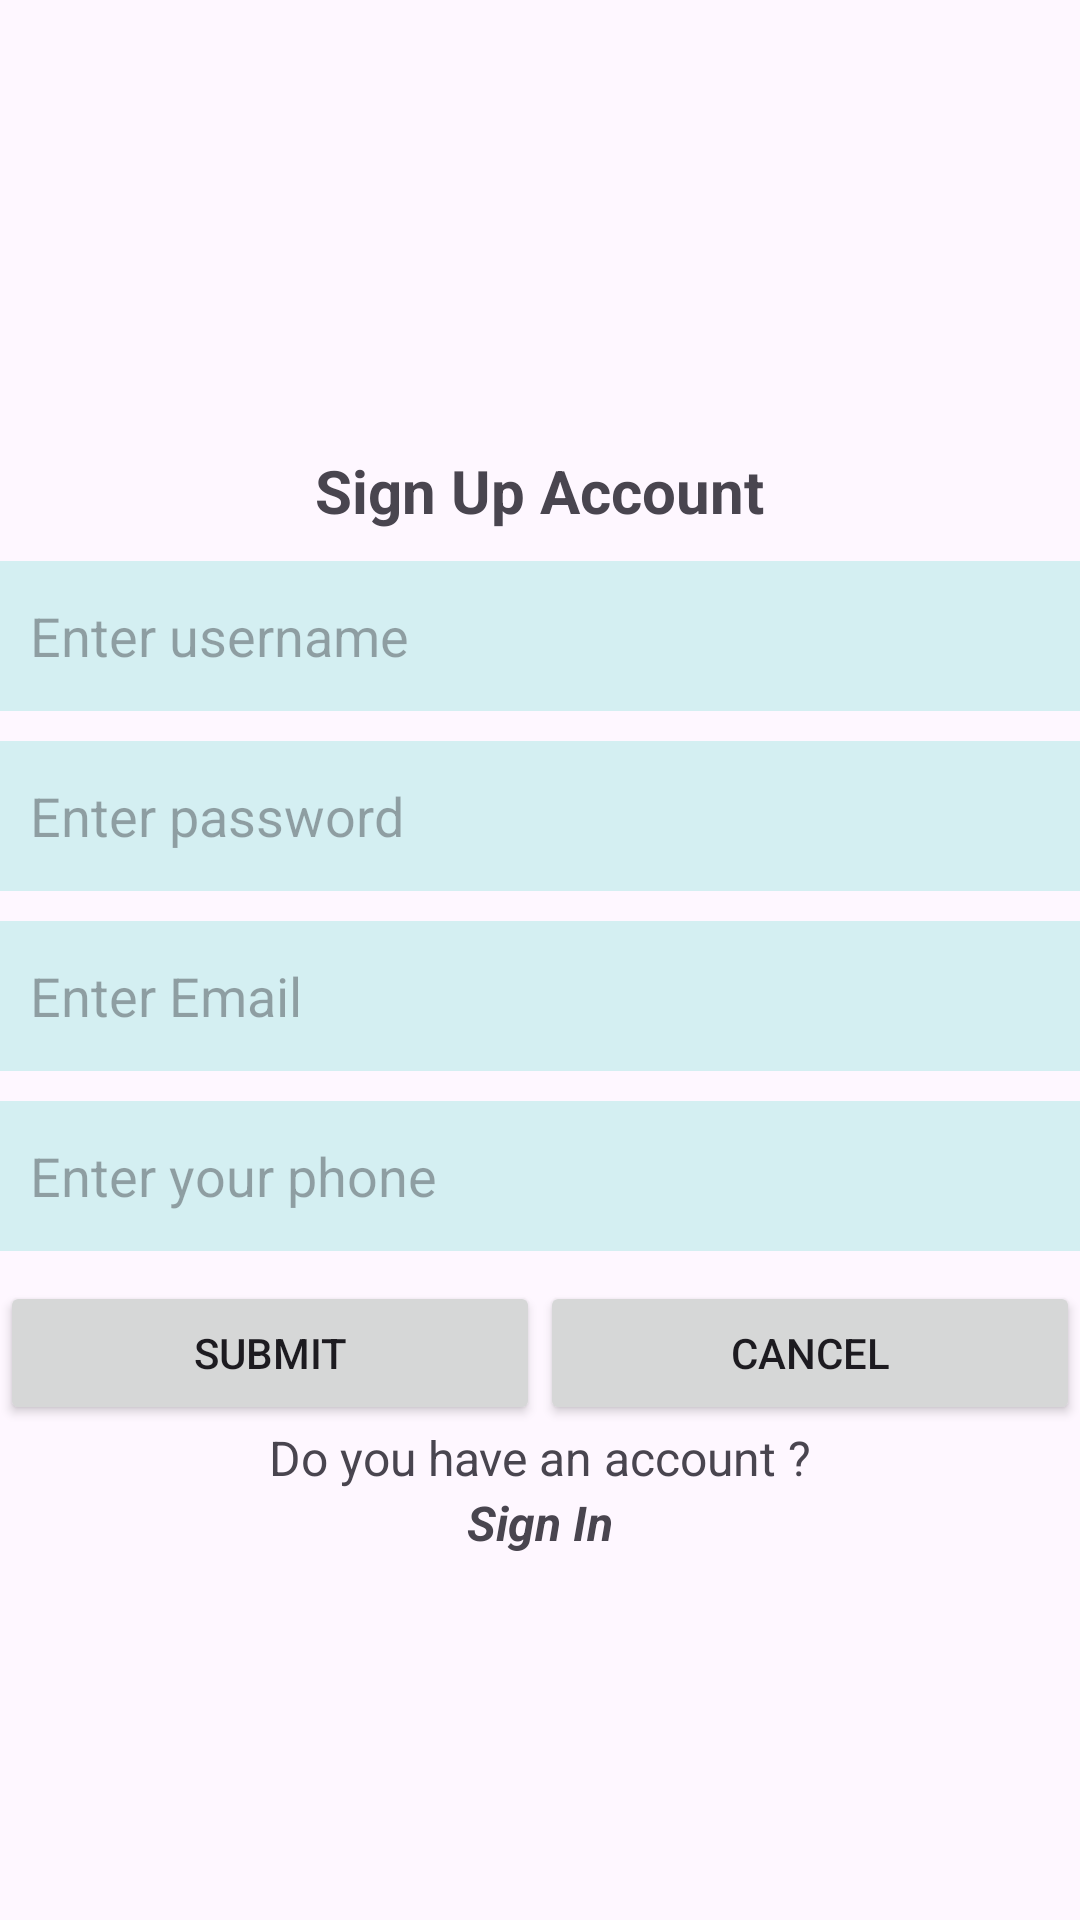

The Android layout XML behind this screen, and the referenced resources:
<!-- AndroidManifest.xml: application theme Theme.CampusExpenseManagerApp -->
<!-- res/layout/activity_sign_up.xml -->
<?xml version="1.0" encoding="utf-8"?>
<LinearLayout xmlns:android="http://schemas.android.com/apk/res/android"
    android:orientation="vertical"
    android:layout_width="match_parent"
    android:layout_height="match_parent">


    <ImageView
        android:layout_width="150dp"
        android:layout_height="150dp"
        android:contentDescription="Logo"
        android:src="@drawable/logo_btec"
        android:layout_gravity="center_horizontal"/>
    <TextView
        android:layout_width="wrap_content"
        android:layout_height="wrap_content"
        android:text="Sign Up Account"
        android:textSize="20sp"
        android:textStyle="bold"
        android:layout_gravity="center"/>
    <EditText
        android:layout_width="match_parent"
        android:layout_height="50dp"
        android:autofillHints="false"
        android:background="#D4EFF2"
        android:layout_marginTop="10dp"
        android:hint="Enter username"
        android:paddingStart="10dp"
        android:inputType="text"
        android:id="@+id/edtUsername"/>
    <EditText
        android:layout_width="match_parent"
        android:layout_height="50dp"
        android:autofillHints="false"
        android:background="#D4EFF2"
        android:layout_marginTop="10dp"
        android:hint="Enter password"
        android:paddingStart="10dp"
        android:inputType="textPassword"
        android:id="@+id/edtPassword"/>

    <EditText
        android:layout_width="match_parent"
        android:layout_height="50dp"
        android:autofillHints="false"
        android:background="#D4EFF2"
        android:hint="Enter Email"
        android:layout_marginTop="10dp"
        android:paddingStart="10dp"
        android:inputType="textEmailAddress"
        android:id="@+id/edtEmail"/>

    <EditText
        android:layout_width="match_parent"
        android:layout_height="50dp"
        android:autofillHints="false"
        android:background="#D4EFF2"
        android:layout_marginTop="10dp"
        android:hint="Enter your phone"
        android:paddingStart="10dp"
        android:inputType="phone"
        android:id="@+id/edtPhone"/>

    <LinearLayout
        android:layout_marginTop="10dp"
        android:layout_width="match_parent"
        android:layout_height="wrap_content"
        android:orientation="horizontal"
        android:weightSum="2">
        <Button
            android:layout_width="0dp"
            android:layout_height="wrap_content"
            android:layout_weight="1"
            android:text="Submit"
            android:id="@+id/btnRegister"/>
        <Button
            android:layout_width="0dp"
            android:layout_height="wrap_content"
            android:layout_weight="1"
            android:text="Cancel"
            android:id="@+id/btnCancel"/>
    </LinearLayout>
    <TextView
        android:layout_width="wrap_content"
        android:layout_height="wrap_content"
        android:text="Do you have an account ?"
        android:textSize="16sp"
        android:layout_gravity="center_horizontal"/>
    <TextView
        android:layout_width="wrap_content"
        android:layout_height="wrap_content"
        android:text="Sign In"
        android:textSize="16sp"
        android:layout_gravity="center_horizontal"
        android:textStyle="bold|italic"/>



</LinearLayout>
<!-- resources referenced by this layout -->
<resources>
  <style name="Theme.CampusExpenseManagerApp" parent="Base.Theme.CampusExpenseManagerApp" />
  <style name="Base.Theme.CampusExpenseManagerApp" parent="Theme.Material3.DayNight.NoActionBar">
          
          
      </style>
</resources>
